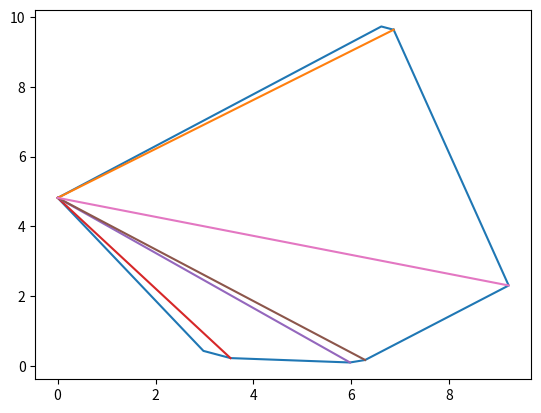

Write Python code to recreate this figure.
from random import random, randint
from math import pi, cos, sin
from cmath import log


class Point:
    x: float
    y: float

    def __init__(self, x, y) -> None:
        self.x = x
        self.y = y

    def __eq__(self, other) -> bool:
        return (
            self is not None
            and other is not None
            and abs(self.x - other.x) < 0.11
            and abs(self.y - other.y) < 0.11
        )

    def __str__(self) -> str:
        return f'({self.x}, {self.y})'


class LineSegment:
    a: Point
    b: Point

    def __init__(self, a, b) -> None:
        self.a = a
        self.b = b

    def __str__(self) -> str:
        return f'({self.a}, {self.b})'

'''
is_line_segment is a function that returns True if point is a segment
'''
def is_line_segment(a: Point, b: Point, c: Point) -> bool:
    p0 = b.x - a.x, b.y - a.y
    p1 = c.x - a.x, c.y - a.y

    det = p0[0] * p1[1] - p1[0] * p0[1]
    prod = p0[0] * p1[0] + p0[1] * p1[1]

    return (
        (det == 0 and prod < 0)
        or (p0[0] == 0 and p0[1] == 0)
        or (p1[0] == 0 and p1[1] == 0)
    )

'''
is_in_polygon is a function that returns True if vertices is a polygon set
'''
def is_in_polygon(p: Point, Vertices: list[LineSegment]) -> bool:
    res = complex(0, 0)
    for i in range(1, len(Vertices) + 1):
        v0, v1 = Vertices[i - 1], Vertices[i % len(Vertices)]
        if is_line_segment(p, v0.a, v1.a):
            return False
        res += log(
            (complex(v1.a.x, v1.a.y) - complex(p.x, p.y))
            / (complex(v0.a.x, v0.a.y) - complex(p.x, p.y))
        )

    return abs(res) > 1


class Polygon:
    '''
    first : starting Point(x,y)
    segs : list of line segments making up polygon from first
    '''
    first: Point = None
    segs: list[LineSegment] = []

    '''
    function appends a point to a line segment
    '''
    def append(self, p: Point):
        if len(self.segs) == 0 and self.first == None:
            self.first = p
        elif self.first:
            self.segs.append(LineSegment(self.first, p))
            self.first = None
        else:
            last = self.segs.pop()
            new = LineSegment(last.b, p)
            self.segs.append(last)
            self.segs.append(new)

    '''
    function checks if point lies on the left half of the polygon
    '''
    def is_left_half(self, p: Point):
        return p.x < (max(self.segs, key=lambda p: p.a.x).a.x / 2)

    '''
    function checks if point is on the top half of the polygon
    '''
    def is_top_half(self, p: Point):
        return p.y > (max(self.segs, key=lambda p: p.a.y).a.y / 2)

    '''
    function creates an indentation of theta > 180 to the polygon
    '''
    def add_indent(self):
        size = len(self.segs)
        if size > 2:
            line_idx = randint(0, size - 1)
            line = self.segs[line_idx]

            min_x = min(line.a.x, line.b.x)
            min_y = min(line.a.y, line.b.y)
            new_p = Point(min_x, min_y)

            # TODO: this loops forever sometimes...
            while True:
                print(line.a == new_p or line.b == new_p)
                # TODO:
                # I'm sure there is a better way to do this...
                if not is_in_polygon(new_p, self.segs) or (
                    line.a == new_p or line.b == new_p
                ):
                    left, top = self.is_left_half(new_p), self.is_top_half(new_p)
                    right, bottom = not left, not top

                    if left and top:
                        new_p.x += 0.1
                        new_p.y -= 0.1
                    elif left and bottom:
                        new_p.x += 0.1
                        new_p.y += 0.1
                    elif right and top:
                        new_p.x -= 0.1
                        new_p.y -= 0.1
                    elif right and bottom:
                        new_p.x -= 0.1
                        new_p.y += 0.1

                    continue

                self.segs[line_idx].b = new_p
                self.segs.insert(line_idx + 1, LineSegment(new_p, line.b))
                print(line_idx)
                return
        else:
            raise Exception('less than 3 line segments')

    def __str__(self) -> str:
        return '\n'.join(str(seg) for seg in self.segs)


def generate_polygon(num_points, convex=True, cuts=0) -> Polygon:
    """
    To generate a simple (convex) polygon leave the second and third
    arguments `convex` and `cuts` alone.
    To generate a complex polygon (with no holes) `convex=False, cuts=n`
    where `n` is some number less than `num_points`. `cuts` can be left blank
    and `num_points // 2` will be used.
    """
    points = [random() * (2.0 * pi) for _ in range(num_points + 1)]
    points.sort()

    poly = Polygon()
    x_o = 5.0
    y_o = 5.0
    r = 5.0
    for p in points:
        # for i, p in enumerate(points):
        # TODO: possible way to make concave polygon
        #
        # vacillate between `r` between 1 to 5 and `r` between 1 and last `r`
        # if not convex:
        #     r = r + random() * (5 - r) if i % 2 else 1 + random() * (r - 1)
        poly.append(
            Point(
                x_o + r * cos(p),
                y_o + r * sin(p),
            )
        )

    if not convex:
        cuts = cuts if cuts != 0 else num_points - num_points // 2
        for _ in range(cuts):
            poly.add_indent()

    return poly


def neighbors(origin: LineSegment, next: LineSegment) -> bool:
    return origin.b == next.a or origin.a == next.b


def ear_clip(poly: Polygon) -> list[LineSegment]:
    lines = []
    origin = min(poly.segs, key=lambda seg: seg.a.x)
    for seg in poly.segs:
        if not neighbors(origin, seg):
            lines.append(LineSegment(origin.a, seg.a))
    return lines


if __name__ == '__main__':
    # print('\n'.join(str(seg.a) for seg in generate_polygon(5, convex=False, cuts=2).segs))
    import matplotlib.pyplot as plt

    # poly = generate_polygon(8, convex=False, cuts=5)
    poly = generate_polygon(8)

    # Make two lists
    coords = [(seg.a.x, seg.a.y) for seg in poly.segs]
    coords.append(coords[0])
    x, y = zip(*coords)

    plt.figure()
    plt.plot(x, y)
    # plt.show()

    i = 0
    for seg in ear_clip(poly):
        i += 1
        a_x, a_y = seg.a.x, seg.a.y
        b_x, b_y = seg.b.x, seg.b.y
        plt.plot([a_x, b_x], [a_y, b_y])

    plt.show()
